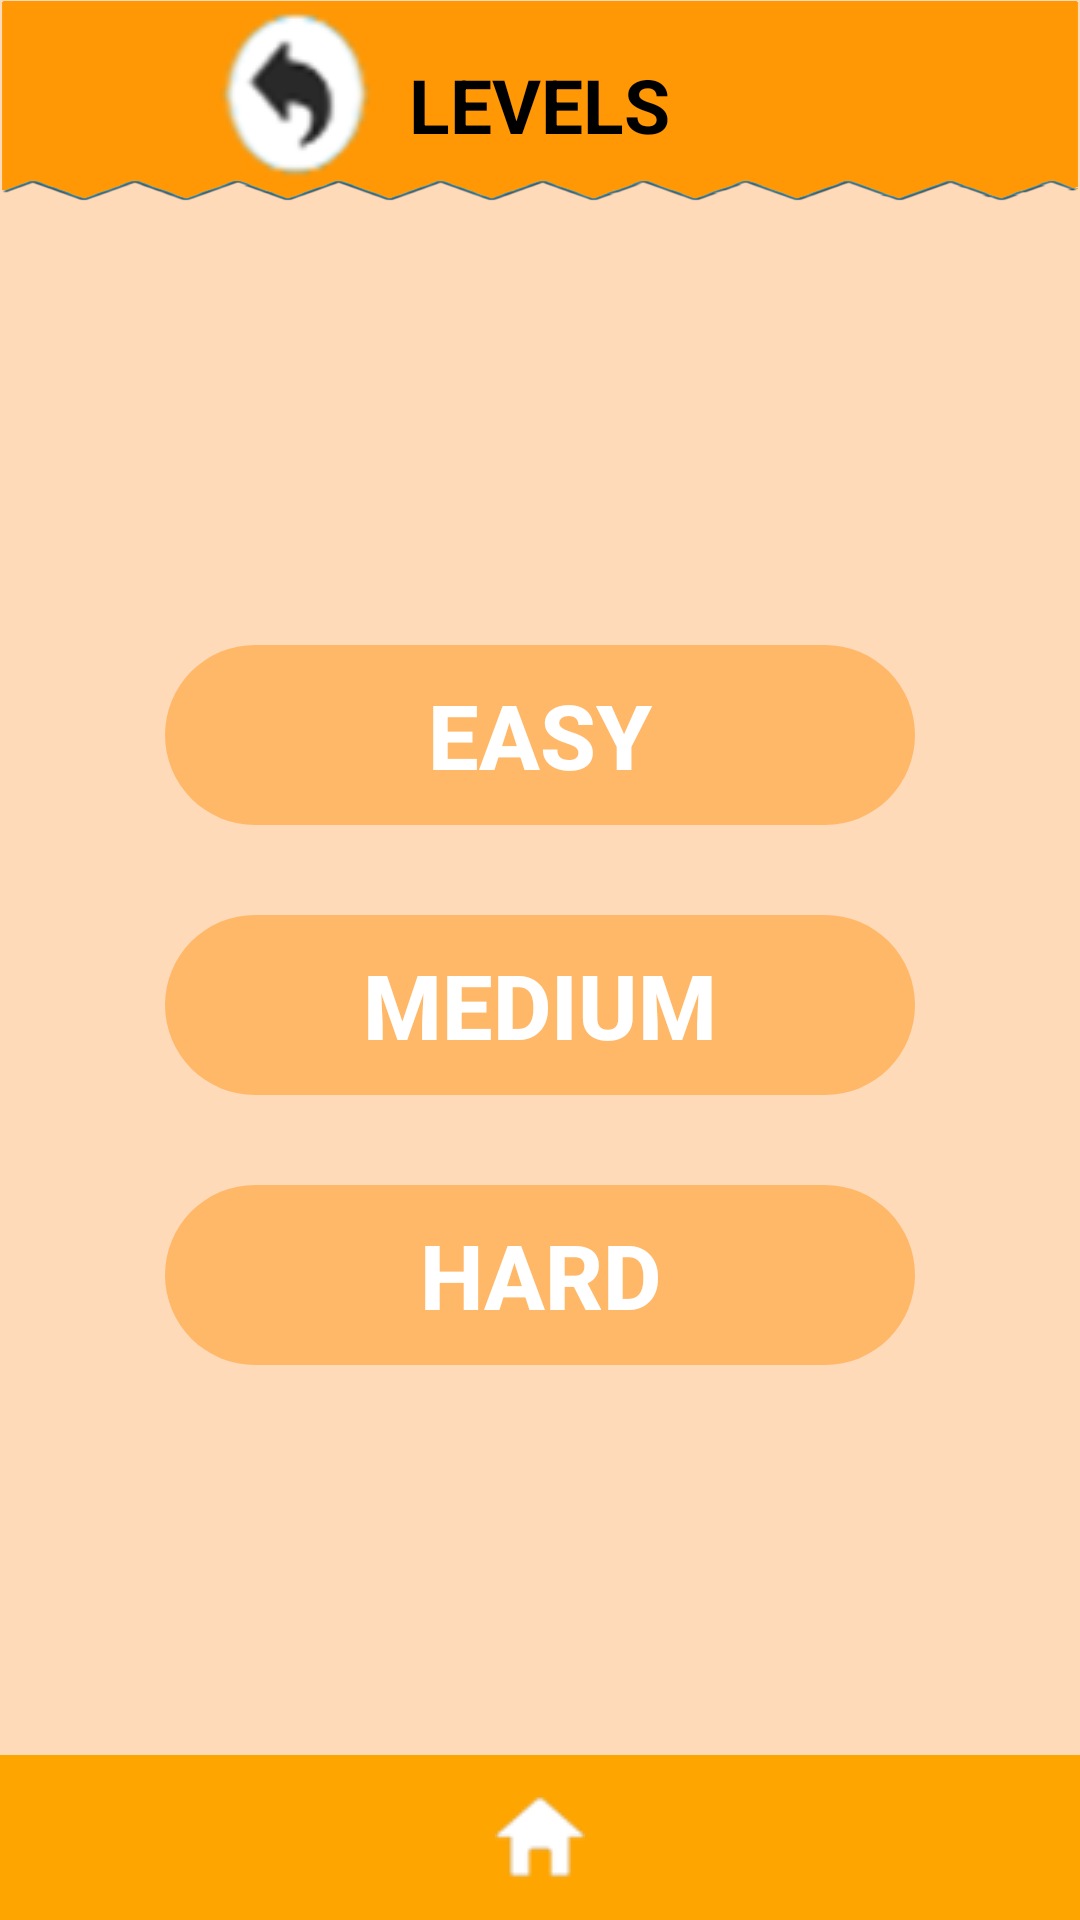

Layout XML and referenced resources for this Android screen:
<!-- AndroidManifest.xml: application theme AppTheme -->
<!-- res/layout/activity_level.xml -->
<?xml version="1.0" encoding="utf-8"?>

<RelativeLayout xmlns:android="http://schemas.android.com/apk/res/android"
    xmlns:tools="http://schemas.android.com/tools"
    android:layout_width="match_parent"
    android:layout_height="match_parent"
    android:background="#FFDAB9"
    tools:context="in.thekites.quizlite.quizActivity">

    <RelativeLayout
        android:background="@drawable/title1"
        android:layout_width="match_parent"
        android:layout_height="70dp"
        android:orientation="horizontal"
        android:id="@+id/timer">
        <TextView
            android:layout_width="wrap_content"
            android:layout_height="40dp"
            android:text="LEVELS"
            android:layout_centerInParent="true"
            android:gravity="center"
            android:textStyle="bold"
            android:textSize="25dp"
            android:textColor="#000000"
            android:id="@+id/min"/>

        <ImageButton
            android:id="@+id/button_back"
            android:layout_marginRight="10dp"
            android:layout_toLeftOf="@id/min"
            android:layout_width="wrap_content"
            android:layout_height="60dp"
            android:src="@drawable/b"
            android:background="#00ffffff"

            />

            </RelativeLayout>

    <LinearLayout

        android:layout_centerInParent="true"
        android:id="@+id/layout1"
        android:layout_width="wrap_content"
        android:layout_height="wrap_content"
        android:orientation="vertical">


        <Button
            android:onClick="easy"
            android:layout_gravity="center"
            android:layout_marginTop="30dp"
            android:layout_width="250dp"
            android:layout_height="60dp"
            android:text="EASY"
            android:textSize="30sp"
            android:textStyle="bold"
            android:textColor="#ffffff"
            android:id="@+id/button_easy"

            android:background="@drawable/buttonshapea" />

        <Button
            android:onClick="medium"
            android:layout_gravity="center"
            android:layout_marginTop="30dp"
            android:layout_width="250dp"
            android:layout_height="60dp"
            android:text="MEDIUM"
            android:textSize="30sp"
            android:textStyle="bold"
            android:textColor="#ffffff"
            android:id="@+id/button_medium"

            android:background="@drawable/buttonshapea" />

        <Button
            android:onClick="hard"

            android:layout_gravity="center"
            android:layout_marginTop="30dp"
            android:layout_width="250dp"
            android:layout_height="60dp"
            android:text="HARD"
            android:layout_below="@id/button_medium"
            android:textSize="30sp"
            android:textStyle="bold"
            android:textColor="#ffffff"
            android:id="@+id/button_hard"
            android:background="@drawable/buttonshapea"/>

        

    </LinearLayout>
    <RelativeLayout
        android:id="@+id/downbar"
        android:paddingLeft="10dp"
        android:paddingRight="10dp"
        android:layout_width="match_parent"
        android:layout_height="55dp"
        android:background="#FFA500"
        android:layout_alignParentBottom="true">

        <ImageButton
            android:layout_centerInParent="true"
            android:layout_centerHorizontal="true"
            android:layout_height="wrap_content"
            android:layout_width="wrap_content"
            android:id="@+id/button_home"
            android:background="@drawable/homy"/>

    </RelativeLayout>

</RelativeLayout>
<!-- resources referenced by this layout -->
<resources>
  <!-- drawable b: png bitmap (drawable, 5168 bytes) -->
  <!-- drawable buttonshapea (drawable) -->
  <?xml version="1.0" encoding="utf-8"?>
  
  <shape xmlns:android="http://schemas.android.com/apk/res/android"
      android:shape="rectangle">
      <corners android:radius="200dp"/>
     <gradient android:angle="45"
          android:centerX="35%"
          android:centerColor="#70ff8c00"
          android:startColor="#70ff8c00"
          android:endColor="#70ff8c00"
          android:type="linear"/>
  
  </shape>
  <!-- drawable homy: png bitmap (drawable, 1035 bytes) -->
  <!-- drawable title1: png bitmap (drawable, 45033 bytes) -->
  <style name="AppTheme" parent="Theme.AppCompat.Light.DarkActionBar">
          
          <item name="colorPrimary">@color/colorPrimary</item>
          <item name="colorPrimaryDark">@color/colorPrimaryDark</item>
          <item name="colorAccent">@color/colorAccent</item>
      </style>
  <color name="colorPrimary">#3F51B5</color>
  <color name="colorPrimaryDark">#303F9F</color>
  <color name="colorAccent">#FF4081</color>
</resources>
